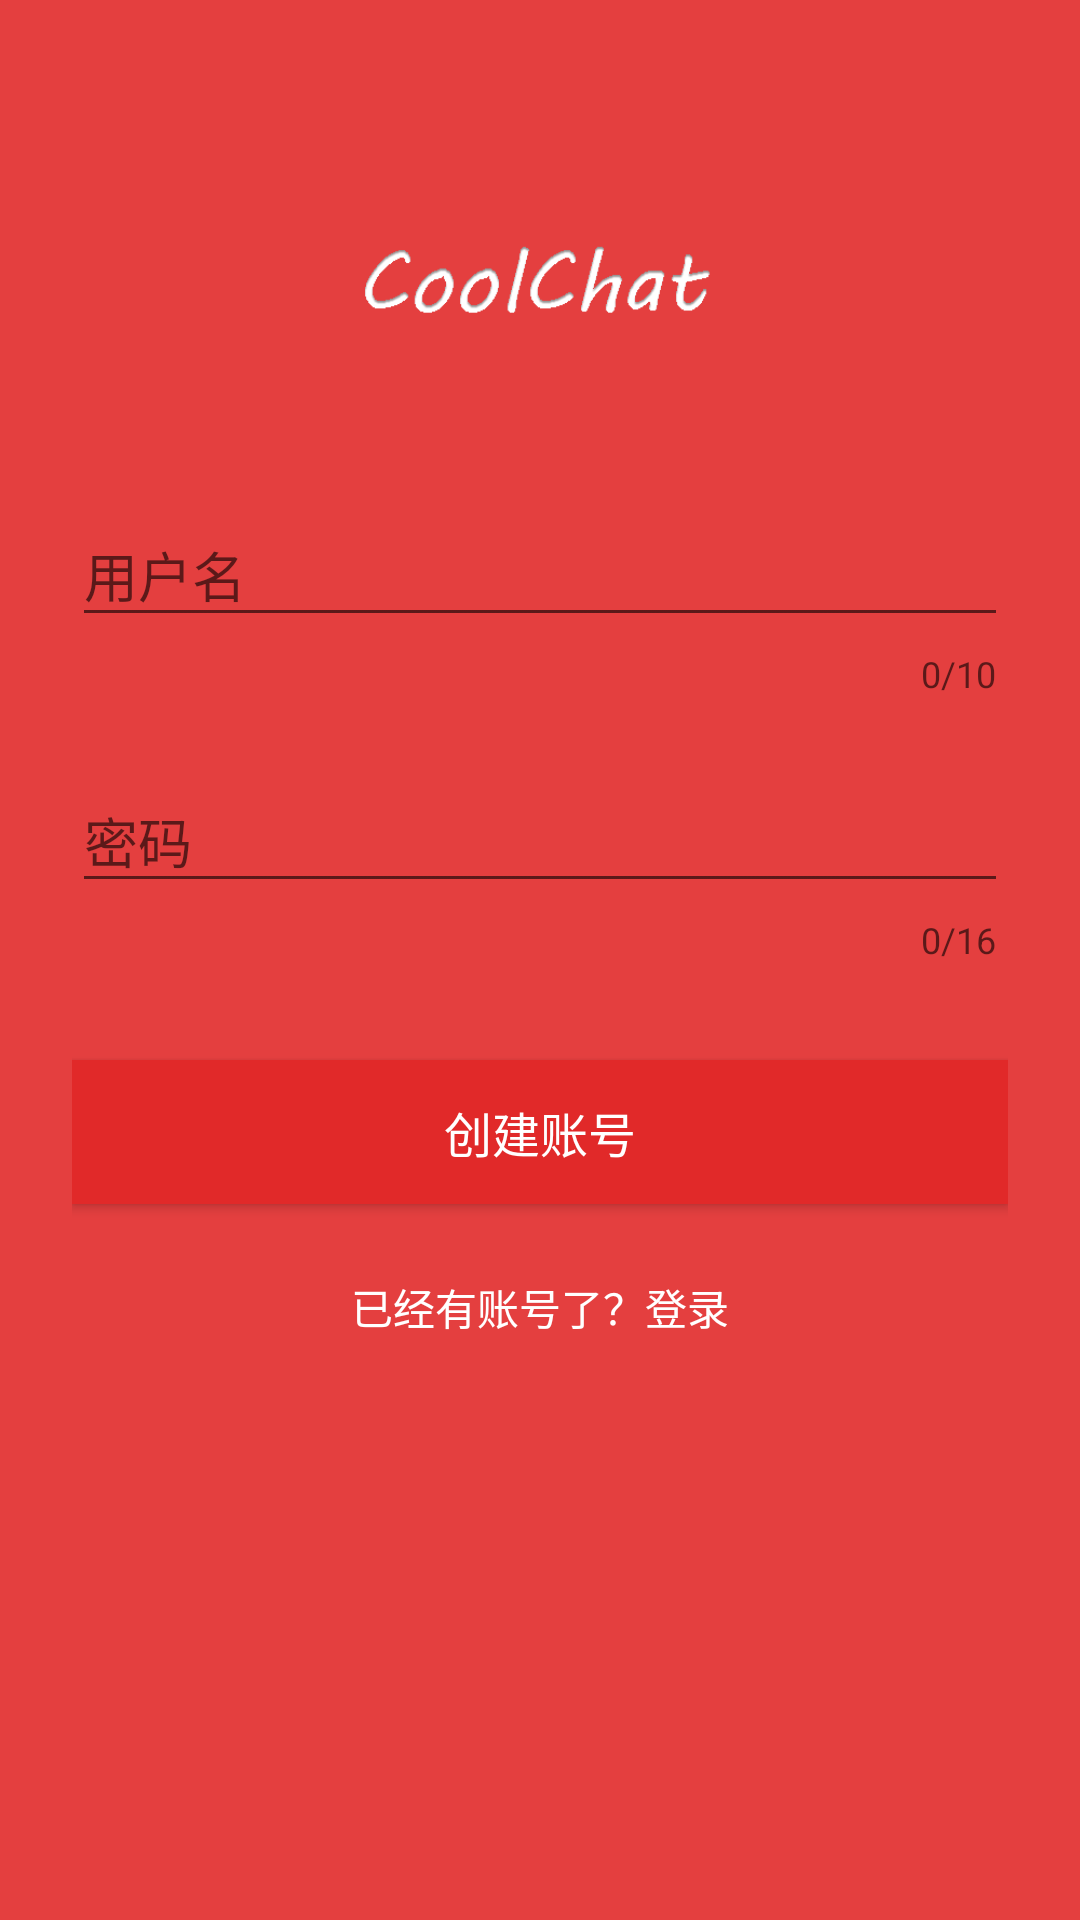

Reconstruct the res/layout file that produces this screen, plus the resources it refers to.
<!-- AndroidManifest.xml: application theme AppTheme -->
<!-- res/layout/activity_register.xml -->
<?xml version="1.0" encoding="utf-8"?>
<ScrollView
        xmlns:android="http://schemas.android.com/apk/res/android"
        xmlns:app="http://schemas.android.com/apk/res-auto"
        android:layout_width="match_parent"
        android:layout_height="match_parent"
        android:fitsSystemWindows="true"
        android:background="@color/colorPrimary">

    <LinearLayout
            android:orientation="vertical"
            android:layout_width="match_parent"
            android:layout_height="wrap_content"
            android:paddingTop="56dp"
            android:paddingLeft="24dp"
            android:paddingRight="24dp">

        <ImageView
                android:src="@drawable/ic_cool_chat_logo"
                android:layout_width="wrap_content"
                android:layout_height="72dp"
                android:layout_marginBottom="24dp"
                android:layout_gravity="center_horizontal"/>


        
        <com.google.android.material.textfield.TextInputLayout
                android:layout_width="match_parent"
                android:layout_height="wrap_content"
                android:layout_marginTop="8dp"
                android:layout_marginBottom="8dp"
                app:counterEnabled="true"
                app:counterMaxLength="10">

            <EditText
                    android:id="@+id/et_register_username"
                    android:layout_width="match_parent"
                    android:layout_height="wrap_content"
                    android:inputType="textCapWords"
                    android:hint="用户名"
                    android:textColor="@color/white"
                    android:maxLength="10"/>
        </com.google.android.material.textfield.TextInputLayout>

        
        <com.google.android.material.textfield.TextInputLayout
                android:layout_width="match_parent"
                android:layout_height="wrap_content"
                android:layout_marginTop="8dp"
                android:layout_marginBottom="8dp"
                app:counterEnabled="true"
                app:counterMaxLength="16">

            <EditText
                    android:id="@+id/et_register_password"
                    android:layout_width="match_parent"
                    android:layout_height="wrap_content"
                    android:inputType="textPassword"
                    android:hint="密码"
                    android:textColor="@color/white"
                    android:maxLength="16"
                    />
        </com.google.android.material.textfield.TextInputLayout>


        
        <androidx.appcompat.widget.AppCompatButton
                android:id="@+id/btn_register_sign_up"
                android:layout_width="match_parent"
                android:layout_height="wrap_content"
                android:layout_marginTop="24dp"
                android:layout_marginBottom="24dp"
                android:padding="12dp"
                android:background="@color/colorPrimaryDark"
                android:textColor="@color/white"
                android:textSize="16sp"
                android:text="创建账号"/>

        <TextView
                android:id="@+id/tv_register_link_to_login"
                android:layout_width="match_parent"
                android:layout_height="wrap_content"
                android:layout_marginBottom="24dp"
                android:text="已经有账号了？登录"
                android:gravity="center"
                android:textColor="@color/white"
                android:textSize="14sp"/>

    </LinearLayout>
</ScrollView>
<!-- resources referenced by this layout -->
<resources>
  <color name="colorPrimary">#E43F3F</color>
  <color name="colorPrimaryDark">#E12929</color>
  <color name="white">#FFFFFF</color>
  <!-- drawable ic_cool_chat_logo: png bitmap (drawable-xhdpi, 7183 bytes) -->
  <style name="AppTheme" parent="Theme.AppCompat.Light.NoActionBar">
          
          <item name="colorPrimary">@color/colorPrimary</item>
          <item name="colorPrimaryDark">@color/colorPrimaryDark</item>
          <item name="colorAccent">@color/colorAccent</item>
          <item name="colorControlHighlight">@android:color/transparent</item>
      </style>
  <color name="colorAccent">#FFFFFF</color>
</resources>
